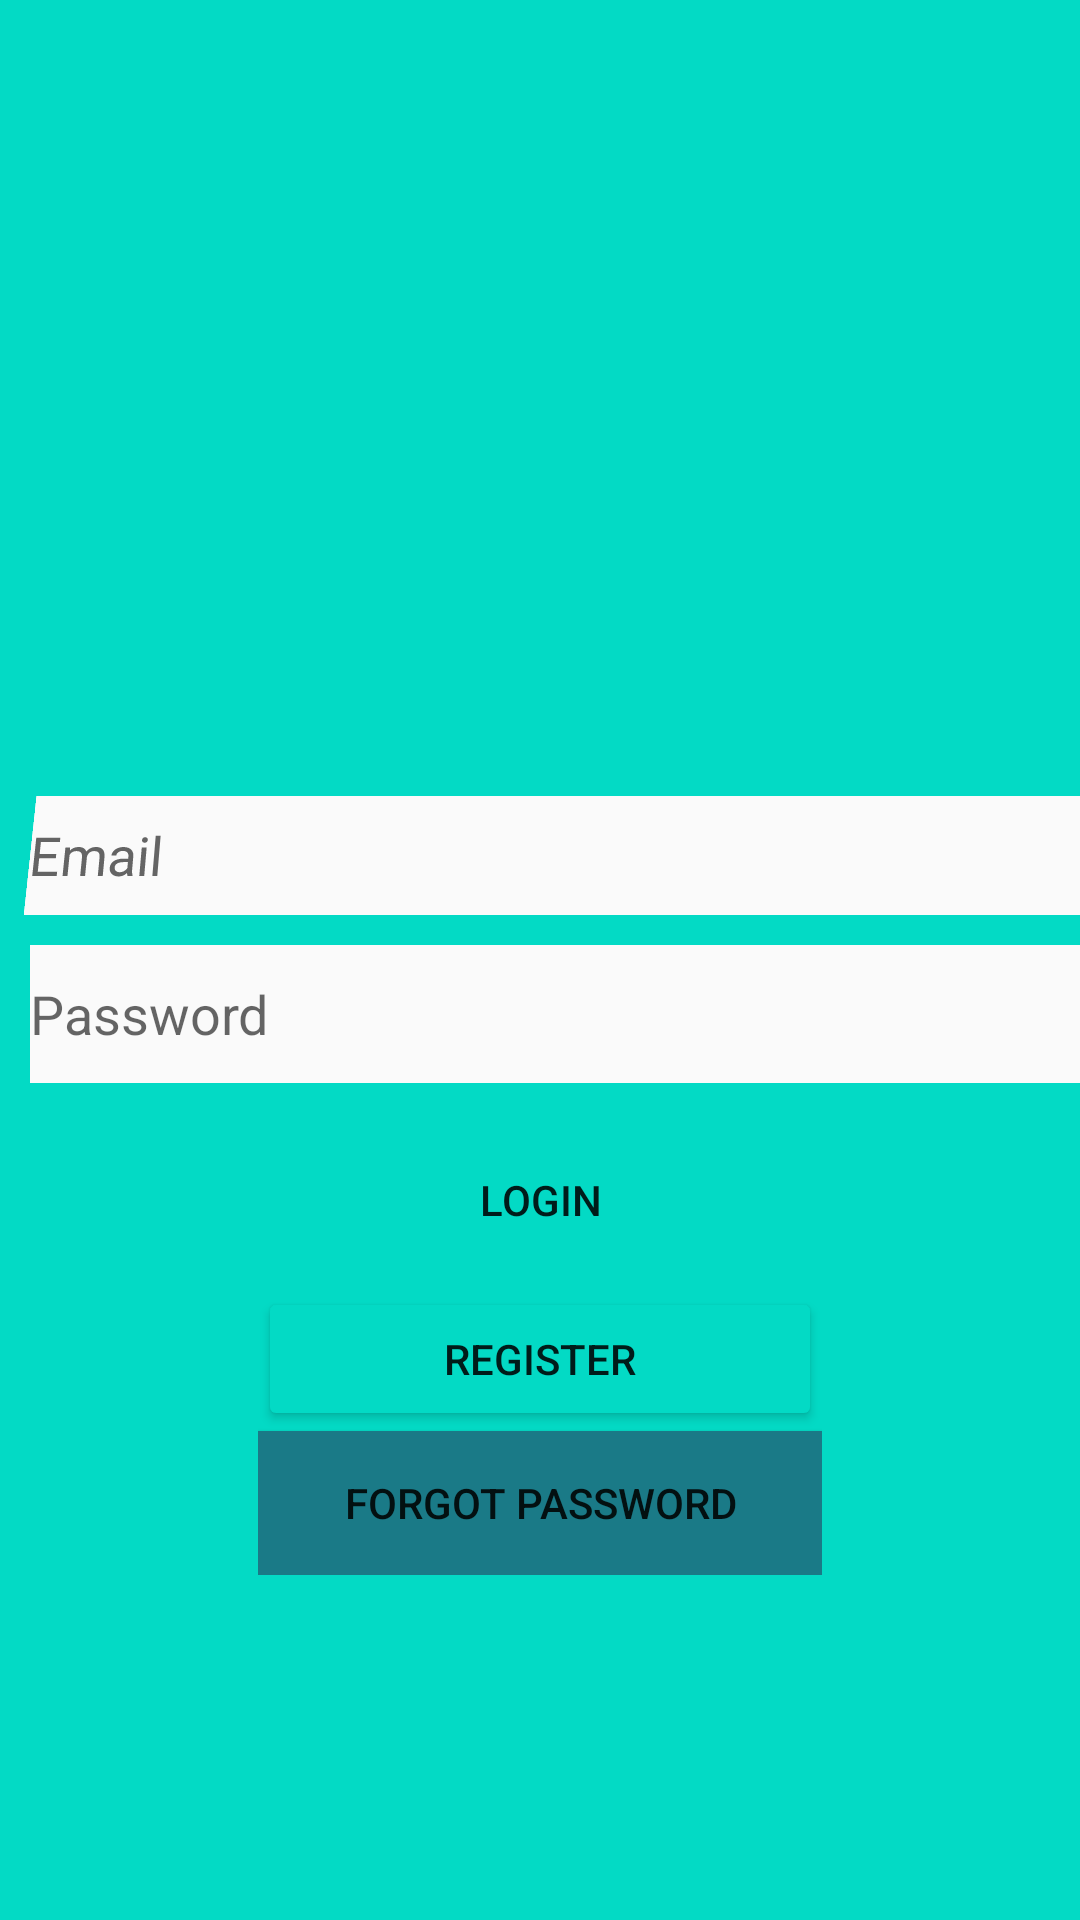

Here is an Android app screen rendered from its layout file. Give the layout XML and the strings, colors and styles it references.
<!-- AndroidManifest.xml: application theme Theme.Design.Light -->
<!-- res/layout/activity_main.xml -->
<?xml version="1.0" encoding="utf-8"?>
<androidx.constraintlayout.widget.ConstraintLayout xmlns:android="http://schemas.android.com/apk/res/android"
    xmlns:app="http://schemas.android.com/apk/res-auto"
    xmlns:tools="http://schemas.android.com/tools"
    android:layout_width="match_parent"
    android:layout_height="match_parent"
    tools:context=".MainActivity">

    <LinearLayout

        android:layout_width="0dp"
        android:layout_height="0dp"
        android:orientation="vertical"
        app:layout_constraintBottom_toBottomOf="parent"
        app:layout_constraintEnd_toEndOf="parent"
        app:layout_constraintStart_toStartOf="parent"
        app:layout_constraintTop_toTopOf="parent"
        tools:context=".MainActivity">

        <LinearLayout
            android:layout_width="match_parent"
            android:layout_height="match_parent"
            android:background="@color/teal_200"
            android:orientation="vertical">

            <ImageView
                android:id="@+id/imageView"
                android:layout_width="389dp"
                android:layout_height="150dp"
                android:layout_centerHorizontal="true"
                android:layout_marginTop="69dp"
                android:contentDescription="food_logo"
                android:src="@drawable/foodicon2" />


            <EditText
                android:id="@+id/email"
                android:layout_width="390dp"
                android:layout_height="40dp"
                android:layout_alignParentStart="true"
                android:layout_alignParentLeft="true"
                android:layout_alignParentEnd="true"
                android:layout_alignParentRight="true"
                android:layout_marginStart="10dp"
                android:layout_marginTop="46dp"
                android:layout_marginEnd="10dp"
                android:autofillHints="emailAddress"
                android:background="#FAFAFA"
                android:hint="Email"
                android:inputType="textEmailAddress"
                android:rotationX="6"
                android:singleLine="true"

                tools:ignore="TouchTargetSizeCheck">

            </EditText>

            <EditText
                android:id="@+id/password"
                android:layout_width="390dp"
                android:layout_height="46dp"
                android:layout_marginStart="10dp"
                android:layout_marginTop="10dp"
                android:layout_marginEnd="10dp"
                android:autofillHints="password"
                android:background="#FAFAFA"
                android:hint="Password"
                android:inputType="textPassword"
                android:singleLine="true"
                app:endIconMode="password_toggle"
                tools:ignore="TouchTargetSizeCheck">

            </EditText>

            <LinearLayout
                android:layout_width="wrap_content"
                android:layout_height="wrap_content"
                android:layout_gravity="center"
                android:layout_marginTop="10dp"
                android:layout_marginStart="10dp"
                android:layout_marginEnd="10dp"
                android:orientation="vertical">

                <Button
                    android:id="@+id/log_in"
                    android:layout_width="match_parent"
                    android:layout_height="58dp"
                    android:background="@color/common_google_signin_btn_text_dark_pressed"
                    android:backgroundTint="@color/primaryLightColor"
                    android:text="@string/Login"
                    android:textAlignment="center" />

                <Button
                    android:id="@+id/register"
                    style="?attr/materialButtonOutlinedStyle"
                    android:layout_width="match_parent"
                    android:layout_height="wrap_content"
                    android:backgroundTint="@color/teal_200"
                    android:baselineAligned="false"
                    android:text="@string/Register"
                    android:textAlignment="center" />

                <Button
                    android:id="@+id/forgot"
                    style="?attr/materialButtonOutlinedStyle"
                    android:layout_width="188dp"
                    android:layout_height="wrap_content"
                    android:background="#FFFFFF"
                    android:baselineAligned="false"
                    android:text="@string/button_forgot"
                    android:textAlignment="center"
                    android:backgroundTint="@color/colorCardView"/>

            </LinearLayout>

        </LinearLayout>
    </LinearLayout>

</androidx.constraintlayout.widget.ConstraintLayout>
<!-- resources referenced by this layout -->
<resources>
  <color name="colorCardView">#1A7A87</color>
  <color name="primaryLightColor">#d7ffd9</color>
  <color name="teal_200">#FF03DAC5</color>
  <string name="Login">Login</string>
  <string name="Register">Register</string>
  <string name="button_forgot">forgot Password</string>
</resources>
